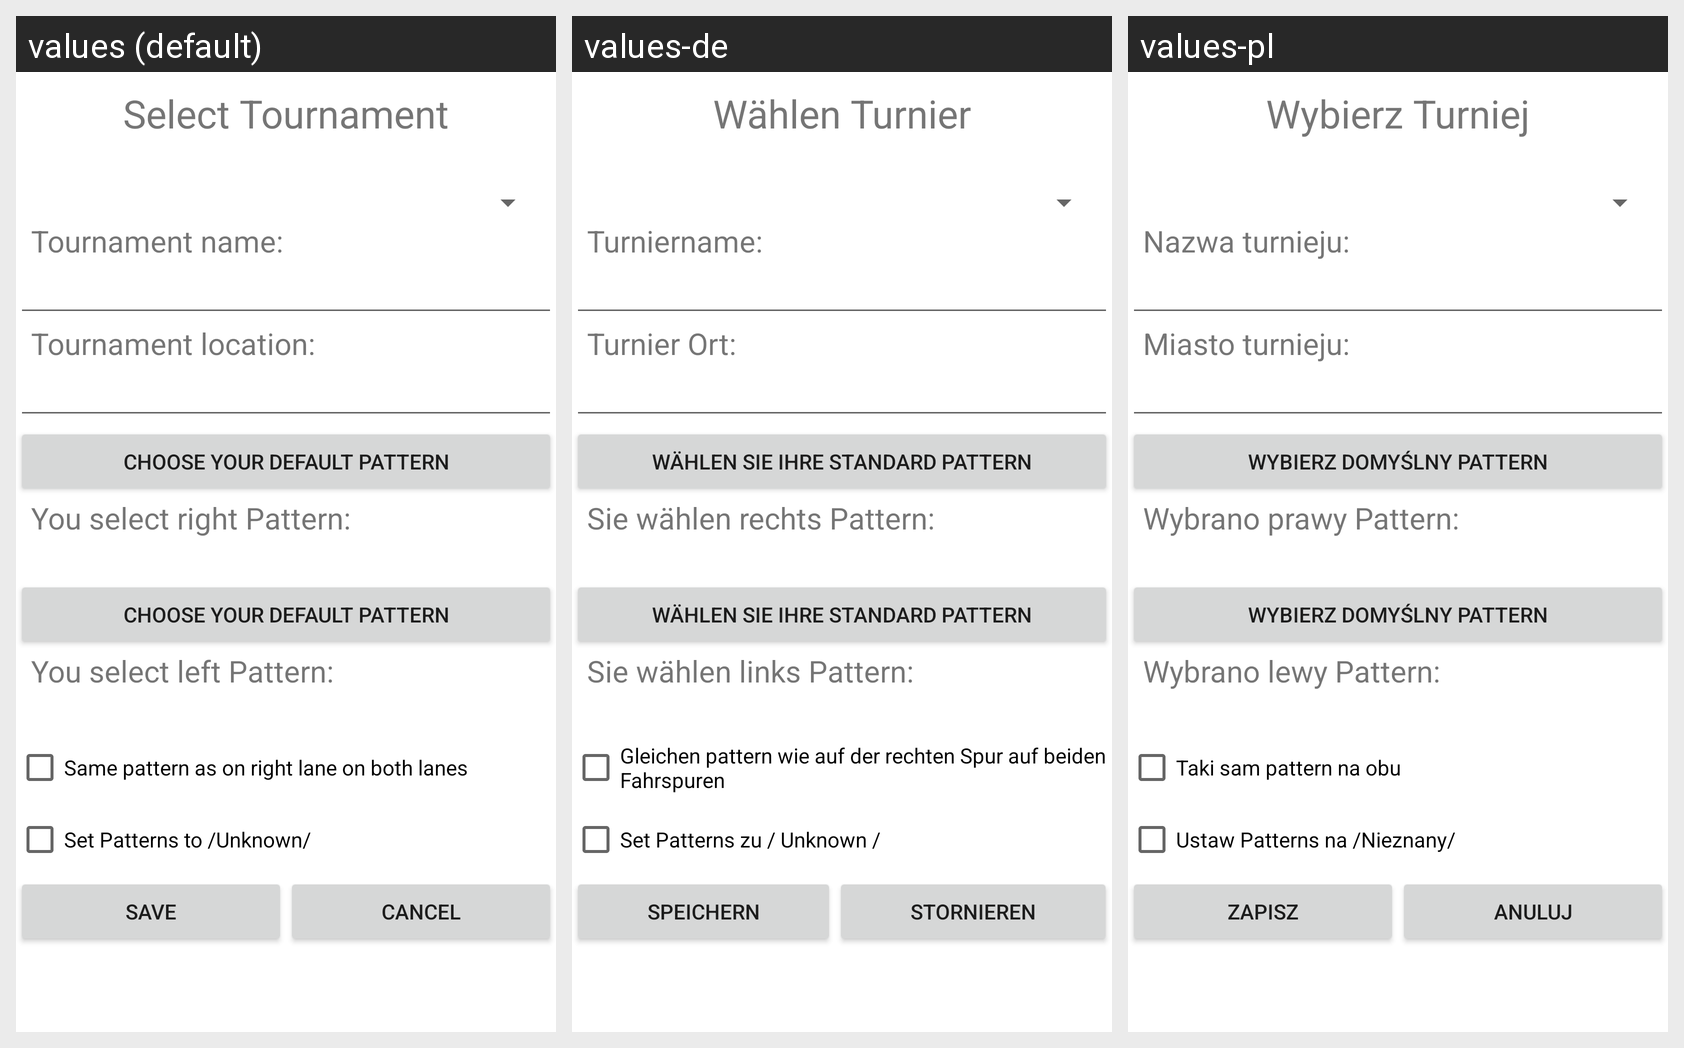

The Android screen above is rendered under several locales of the same app. Produce the string resources it draws, with the default and per-locale values.
Android screen res/layout/edit_tour.xml rendered under 3 locales, left to right: values (default), values-de, values-pl. Device: Nexus 5 (rendered at 1080×1920; each locale shown at half size, 540×960, under a caption strip naming it); theme Theme.MaterialComponents.DayNight.NoActionBar.
Strings drawn on this screen, with the default value and each locale's value (text and hints the layout hard-codes, and strings that could not be matched under every locale, appear in the picture but are not listed):

select_tour
  values: Select Tournament
  values-de: Wählen Turnier
  values-pl: Wybierz Turniej

create_tour_name
  values: Tournament name:
  values-de: Turniername:
  values-pl: Nazwa turnieju:

create_tour_Home
  values: Tournament location:
  values-de: Turnier Ort:
  values-pl: Miasto turnieju:

choose_pattern_txt
  values: Choose your default pattern
  values-de: Wählen Sie Ihre Standard pattern
  values-pl: Wybierz domyślny pattern

your_patR
  values: You select right Pattern:
  values-de: Sie wählen rechts Pattern:
  values-pl: Wybrano prawy Pattern:

your_patL
  values: You select left Pattern:
  values-de: Sie wählen links Pattern:
  values-pl: Wybrano lewy Pattern:

checkBoxPatternsSame
  values: Same pattern as on right lane on both lanes
  values-de: Gleichen pattern wie auf der rechten Spur auf beiden Fahrspuren
  values-pl: Taki sam pattern na obu

checkUnknown
  values: Set Patterns to /Unknown/
  values-de: Set Patterns zu / Unknown /
  values-pl: Ustaw Patterns na /Nieznany/

btn_save
  values: Save
  values-de: Speichern
  values-pl: Zapisz

btn_cancel
  values: Cancel
  values-de: Stornieren
  values-pl: Anuluj
